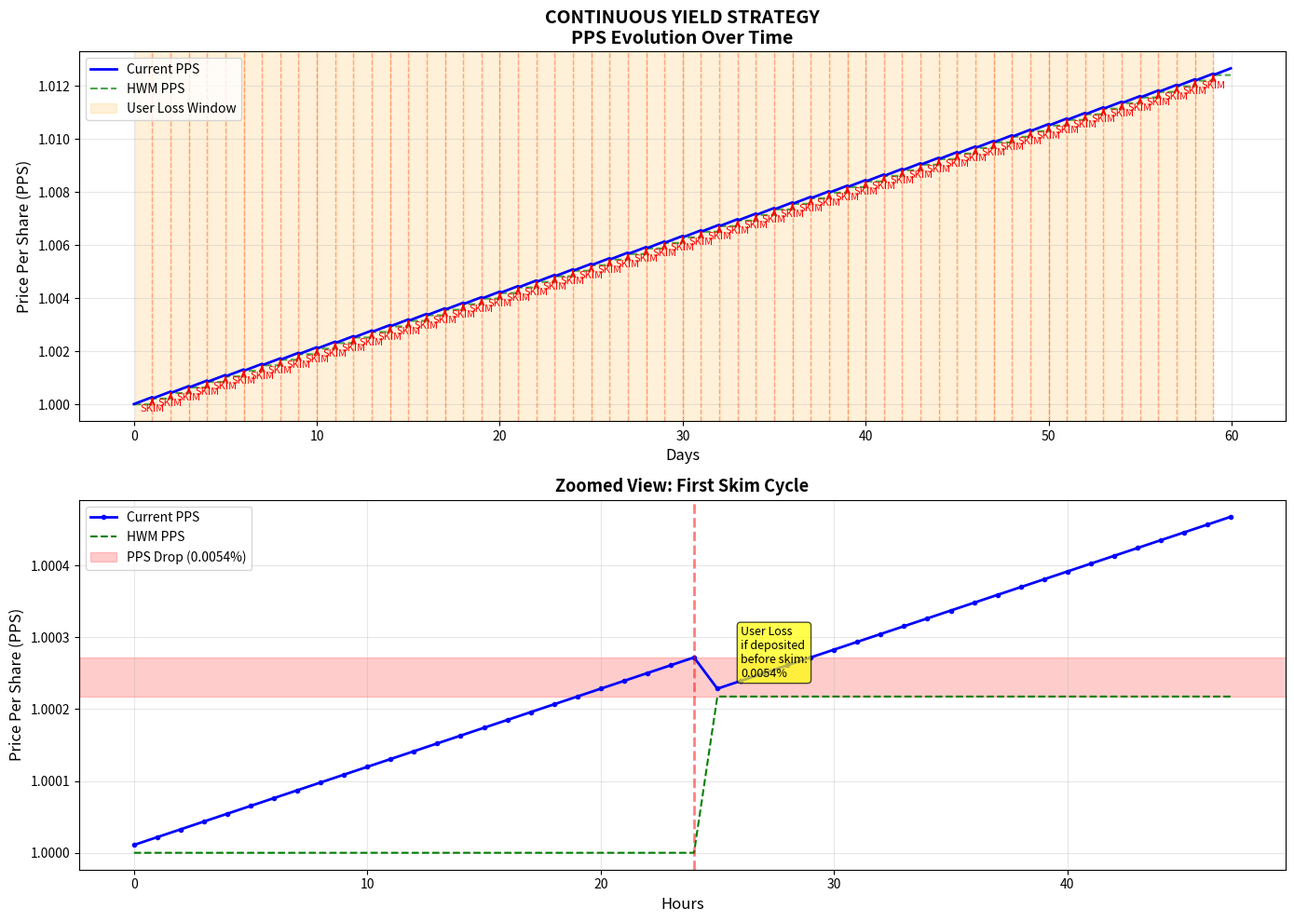

The matplotlib source for this figure: (Note: this script raises an exception after producing the figure.)
"""
PPS Evolution Visualization

Creates charts showing how PPS evolves over time for different yield strategies,
highlighting the "jumps" from yield accrual and "corrections" from skim events.

This helps visualize the pre-skim loss window and understand why harvest frequency matters.

Author: Superform Labs
Date: 2025-01-04
Usage: cd research && uv run python visualize_pps_evolution.py
"""

import numpy as np
import matplotlib.pyplot as plt
import matplotlib.patches as mpatches
from dataclasses import dataclass
from typing import List, Tuple
import sys


@dataclass
class VaultConfig:
    """Vault economic parameters"""
    initial_tvl: float = 100_000_000.0
    apy: float = 10.0
    performance_fee_bps: int = 2000  # 20%
    superform_fee_bps: int = 5000  # 50% of performance fee

    @property
    def daily_yield_rate(self) -> float:
        return (1.0 + self.apy / 100.0) ** (1.0 / 365.0) - 1.0

    @property
    def performance_fee_pct(self) -> float:
        return self.performance_fee_bps / 10000.0


class PPSTracker:
    """Tracks PPS evolution over time"""

    def __init__(self, config: VaultConfig):
        self.config = config
        self.total_assets = config.initial_tvl
        self.total_supply = config.initial_tvl
        self.hwm_pps = 1.0

        # History tracking
        self.hours = []
        self.pps_values = []
        self.hwm_values = []
        self.skim_events = []  # (hour, pre_pps, post_pps)
        self.harvest_events = []  # (hour, pre_pps, post_pps)

    @property
    def pps(self) -> float:
        if self.total_supply == 0:
            return 1.0
        return self.total_assets / self.total_supply

    def record(self, hour: float):
        """Record current state"""
        self.hours.append(hour)
        self.pps_values.append(self.pps)
        self.hwm_values.append(self.hwm_pps)

    def accrue_yield(self, hours: float):
        """Accrue continuous yield"""
        days = hours / 24.0
        multiplier = (1.0 + self.config.daily_yield_rate) ** days
        self.total_assets *= multiplier

    def harvest_yield(self, days_since_last: float):
        """Apply discrete yield harvest"""
        pre_pps = self.pps
        growth_rate = (1.0 + self.config.apy / 100.0) ** (days_since_last / 365.0) - 1.0
        harvest_amount = self.total_assets * growth_rate
        self.total_assets += harvest_amount
        post_pps = self.pps
        return pre_pps, post_pps

    def skim(self, hour: float):
        """Extract performance fees"""
        pre_pps = self.pps

        if pre_pps <= self.hwm_pps:
            return

        # Calculate fee
        pps_growth = pre_pps - self.hwm_pps
        profit = pps_growth * self.total_supply
        fee = profit * self.config.performance_fee_pct

        # Extract fee
        self.total_assets -= fee

        # Update HWM
        post_pps = self.pps
        self.hwm_pps = post_pps

        # Record event
        self.skim_events.append((hour, pre_pps, post_pps))


def simulate_continuous_yield(days: int = 30) -> PPSTracker:
    """Simulate continuous yield with daily skim"""
    config = VaultConfig()
    tracker = PPSTracker(config)

    for hour in range(days * 24):
        # Accrue yield every hour
        tracker.accrue_yield(1.0)
        tracker.record(hour)

        # Skim once per day
        if hour > 0 and hour % 24 == 0:
            tracker.skim(hour)

    return tracker


def simulate_discrete_harvest(days: int = 30, harvest_freq_days: int = 7) -> PPSTracker:
    """Simulate discrete harvest with skim after each harvest"""
    config = VaultConfig()
    tracker = PPSTracker(config)

    last_harvest_hour = 0.0

    for hour in range(days * 24):
        tracker.record(hour)

        # Harvest at specified frequency
        if hour > 0 and (hour - last_harvest_hour) >= (harvest_freq_days * 24):
            days_since = (hour - last_harvest_hour) / 24.0
            pre_pps, post_pps = tracker.harvest_yield(days_since)
            tracker.harvest_events.append((hour, pre_pps, post_pps))
            last_harvest_hour = hour

            # Skim 1 hour after harvest
            tracker.record(hour)

        # Skim 1 hour after harvest
        if hour > 0 and (hour - last_harvest_hour) == 1:
            tracker.skim(hour)

    return tracker


def plot_pps_evolution(
    tracker: PPSTracker,
    title: str,
    filename: str,
    show_user_loss_windows: bool = True
):
    """Plot PPS evolution over time with skim events highlighted"""

    fig, (ax1, ax2) = plt.subplots(2, 1, figsize=(14, 10))

    hours = np.array(tracker.hours)
    pps = np.array(tracker.pps_values)
    hwm = np.array(tracker.hwm_values)

    # Top plot: Full timeline
    ax1.plot(hours / 24, pps, 'b-', linewidth=2, label='Current PPS', zorder=3)
    ax1.plot(hours / 24, hwm, 'g--', linewidth=1.5, label='HWM PPS', zorder=2, alpha=0.7)

    # Highlight skim events
    for hour, pre_pps, post_pps in tracker.skim_events:
        day = hour / 24
        ax1.axvline(day, color='red', alpha=0.3, linestyle='--', linewidth=1)
        ax1.annotate('SKIM', xy=(day, post_pps), xytext=(day, post_pps * 0.9995),
                    fontsize=8, color='red', ha='center',
                    arrowprops=dict(arrowstyle='->', color='red', lw=1.5))

        # Highlight user loss window (between last data point and skim)
        if show_user_loss_windows and len(tracker.skim_events) > 0:
            # Find the time window before this skim where PPS was elevated
            idx = np.where(hours <= hour)[0]
            if len(idx) > 24:  # Look back 24 hours
                start_idx = idx[-24]
                end_idx = idx[-1]
                ax1.axvspan(hours[start_idx] / 24, day, alpha=0.15, color='orange',
                           label='User Loss Window' if day == tracker.skim_events[0][0] / 24 else '')

    # Highlight harvest events
    for hour, pre_pps, post_pps in tracker.harvest_events:
        day = hour / 24
        ax1.annotate('HARVEST', xy=(day, post_pps), xytext=(day, post_pps * 1.0005),
                    fontsize=8, color='purple', ha='center',
                    arrowprops=dict(arrowstyle='->', color='purple', lw=1.5))

    ax1.set_xlabel('Days', fontsize=12)
    ax1.set_ylabel('Price Per Share (PPS)', fontsize=12)
    ax1.set_title(f'{title}\nPPS Evolution Over Time', fontsize=14, fontweight='bold')
    ax1.legend(loc='upper left', fontsize=10)
    ax1.grid(True, alpha=0.3)

    # Bottom plot: Zoomed into first skim cycle
    if len(tracker.skim_events) > 0:
        first_skim_hour = tracker.skim_events[0][0]
        zoom_start = max(0, first_skim_hour - 48)  # 2 days before first skim
        zoom_end = min(len(hours), first_skim_hour + 24)  # 1 day after

        zoom_hours = hours[zoom_start:zoom_end]
        zoom_pps = pps[zoom_start:zoom_end]
        zoom_hwm = hwm[zoom_start:zoom_end]

        ax2.plot(zoom_hours, zoom_pps, 'b-', linewidth=2, label='Current PPS', marker='o', markersize=3)
        ax2.plot(zoom_hours, zoom_hwm, 'g--', linewidth=1.5, label='HWM PPS')

        # Highlight the skim event
        pre_skim, post_skim = tracker.skim_events[0][1], tracker.skim_events[0][2]
        ax2.axvline(first_skim_hour, color='red', alpha=0.5, linestyle='--', linewidth=2)
        ax2.axhspan(post_skim, pre_skim, alpha=0.2, color='red',
                   label=f'PPS Drop ({((pre_skim - post_skim) / pre_skim * 100):.4f}%)')

        # Annotate the loss
        loss_pct = (pre_skim - post_skim) / pre_skim * 100
        ax2.text(first_skim_hour + 2, (pre_skim + post_skim) / 2,
                f'User Loss\nif deposited\nbefore skim:\n{loss_pct:.4f}%',
                fontsize=9, bbox=dict(boxstyle='round', facecolor='yellow', alpha=0.7))

        # Highlight harvest if any in this window
        for hour, pre_h, post_h in tracker.harvest_events:
            if zoom_start <= hour <= zoom_end:
                ax2.axvline(hour, color='purple', alpha=0.5, linestyle='--', linewidth=2)
                ax2.text(hour - 5, post_h * 1.0001, 'HARVEST',
                        fontsize=9, color='purple', fontweight='bold')

        ax2.set_xlabel('Hours', fontsize=12)
        ax2.set_ylabel('Price Per Share (PPS)', fontsize=12)
        ax2.set_title('Zoomed View: First Skim Cycle', fontsize=13, fontweight='bold')
        ax2.legend(loc='upper left', fontsize=10)
        ax2.grid(True, alpha=0.3)

        # Format y-axis to show more decimal places
        ax2.ticklabel_format(useOffset=False, style='plain')

    plt.tight_layout()
    plt.savefig(f'/Users/timepunk/work/v2-periphery/research/{filename}', dpi=300, bbox_inches='tight')
    print(f"✅ Saved: {filename}")


def create_comparison_chart(trackers: dict, filename: str):
    """Create side-by-side comparison of different strategies"""

    fig, axes = plt.subplots(2, 2, figsize=(16, 12))
    axes = axes.flatten()

    strategies = [
        ('continuous', 'Continuous Yield\n(Lending, AMMs)'),
        ('discrete_1d', 'Daily Harvest\n(Daily reward claims)'),
        ('discrete_7d', 'Weekly Harvest\n(Weekly reward farming)'),
        ('discrete_30d', 'Monthly Harvest\n(Monthly reward farming)'),
    ]

    for idx, (key, title) in enumerate(strategies):
        if key not in trackers:
            continue

        tracker = trackers[key]
        ax = axes[idx]

        hours = np.array(tracker.hours)
        pps = np.array(tracker.pps_values)

        # Plot PPS
        ax.plot(hours / 24, pps, 'b-', linewidth=2, label='PPS')

        # Mark skim events
        for hour, pre_pps, post_pps in tracker.skim_events[:3]:  # First 3 skims
            day = hour / 24
            ax.axvline(day, color='red', alpha=0.3, linestyle='--')
            loss_pct = (pre_pps - post_pps) / pre_pps * 100
            ax.text(day, post_pps * 0.999, f'-{loss_pct:.4f}%',
                   fontsize=8, color='red', ha='center')

        # Mark harvest events
        for hour, pre_h, post_h in tracker.harvest_events[:3]:  # First 3 harvests
            day = hour / 24
            ax.axvline(day, color='purple', alpha=0.3, linestyle='-', linewidth=2)
            gain_pct = (post_h - pre_h) / pre_h * 100
            ax.text(day, post_h * 1.0001, f'+{gain_pct:.3f}%',
                   fontsize=8, color='purple', ha='center')

        # Calculate average loss
        if len(tracker.skim_events) > 0:
            avg_loss = np.mean([(pre - post) / pre * 100
                               for _, pre, post in tracker.skim_events])
            ax.text(0.02, 0.98, f'Avg PPS Drop:\n{avg_loss:.4f}%',
                   transform=ax.transAxes, fontsize=10,
                   verticalalignment='top',
                   bbox=dict(boxstyle='round', facecolor='wheat', alpha=0.8))

        ax.set_xlabel('Days', fontsize=11)
        ax.set_ylabel('Price Per Share', fontsize=11)
        ax.set_title(title, fontsize=12, fontweight='bold')
        ax.grid(True, alpha=0.3)
        ax.legend(['PPS', 'Skim', 'Harvest'], fontsize=9, loc='lower right')

        # Limit to first 30 days for clarity
        ax.set_xlim(0, 30)

    plt.suptitle('PPS Evolution Comparison: Impact of Harvest Frequency on User Losses',
                fontsize=16, fontweight='bold', y=0.995)
    plt.tight_layout()
    plt.savefig(f'/Users/timepunk/work/v2-periphery/research/{filename}', dpi=300, bbox_inches='tight')
    print(f"✅ Saved: {filename}")


def main():
    """Generate all visualization charts"""

    print("=" * 80)
    print("GENERATING PPS EVOLUTION VISUALIZATIONS")
    print("=" * 80)
    print()

    trackers = {}

    # Continuous yield
    print("Simulating continuous yield...")
    tracker_continuous = simulate_continuous_yield(days=60)
    trackers['continuous'] = tracker_continuous
    plot_pps_evolution(
        tracker_continuous,
        "CONTINUOUS YIELD STRATEGY",
        "pps_continuous_yield.png"
    )

    # Daily harvest
    print("Simulating daily discrete harvest...")
    tracker_daily = simulate_discrete_harvest(days=60, harvest_freq_days=1)
    trackers['discrete_1d'] = tracker_daily
    plot_pps_evolution(
        tracker_daily,
        "DISCRETE HARVEST - DAILY",
        "pps_discrete_daily.png"
    )

    # Weekly harvest
    print("Simulating weekly discrete harvest...")
    tracker_weekly = simulate_discrete_harvest(days=60, harvest_freq_days=7)
    trackers['discrete_7d'] = tracker_weekly
    plot_pps_evolution(
        tracker_weekly,
        "DISCRETE HARVEST - WEEKLY (Larger PPS Jumps)",
        "pps_discrete_weekly.png"
    )

    # Monthly harvest
    print("Simulating monthly discrete harvest...")
    tracker_monthly = simulate_discrete_harvest(days=90, harvest_freq_days=30)
    trackers['discrete_30d'] = tracker_monthly
    plot_pps_evolution(
        tracker_monthly,
        "DISCRETE HARVEST - MONTHLY (LARGEST PPS Jumps)",
        "pps_discrete_monthly.png"
    )

    # Comparison chart
    print("Creating comparison chart...")
    create_comparison_chart(trackers, "pps_comparison_all_strategies.png")

    print()
    print("=" * 80)
    print("VISUALIZATION COMPLETE")
    print("=" * 80)
    print()
    print("Generated files:")
    print("  • pps_continuous_yield.png - Continuous yield (lending, AMMs)")
    print("  • pps_discrete_daily.png - Daily harvest strategy")
    print("  • pps_discrete_weekly.png - Weekly harvest strategy")
    print("  • pps_discrete_monthly.png - Monthly harvest strategy")
    print("  • pps_comparison_all_strategies.png - Side-by-side comparison")
    print()
    print("KEY OBSERVATIONS FROM CHARTS:")
    print("  1. Continuous yield: Small, frequent PPS increases → tiny drops from skim")
    print("  2. Daily harvest: Moderate jumps every 24h → small drops from skim")
    print("  3. Weekly harvest: Larger jumps every 7d → larger drops from skim")
    print("  4. Monthly harvest: HUGE jumps every 30d → significant drops from skim")
    print()
    print("The 'User Loss Window' (orange shading) shows when users are exposed to")
    print("inflated PPS. The longer between skims, the larger the exposure.")
    print()


if __name__ == "__main__":
    main()
